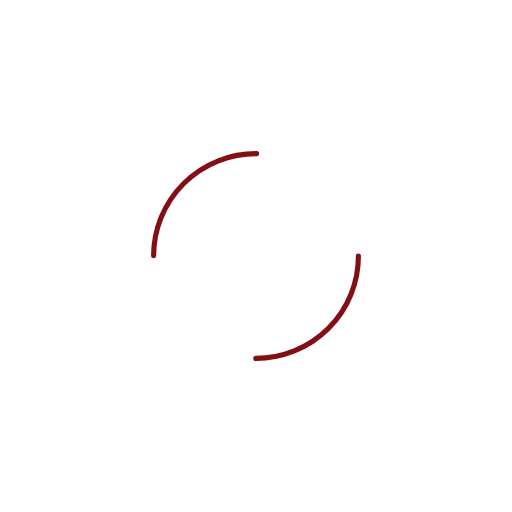
t = 0.00 s
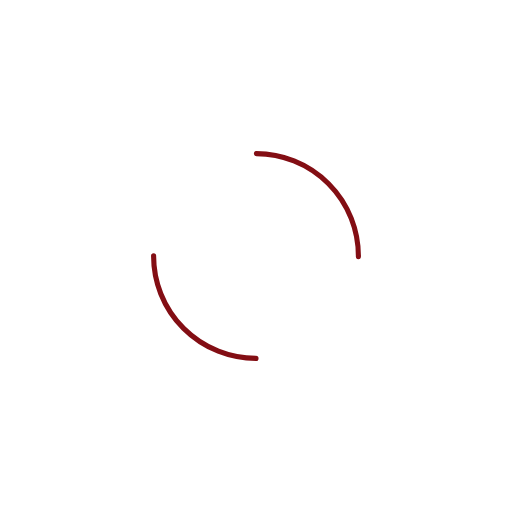
t = 0.25 s
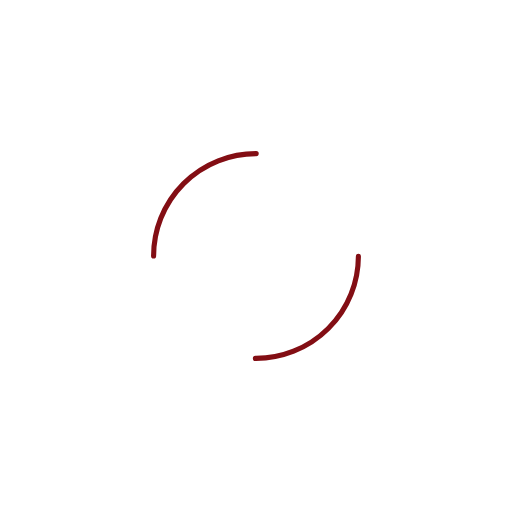
t = 0.50 s
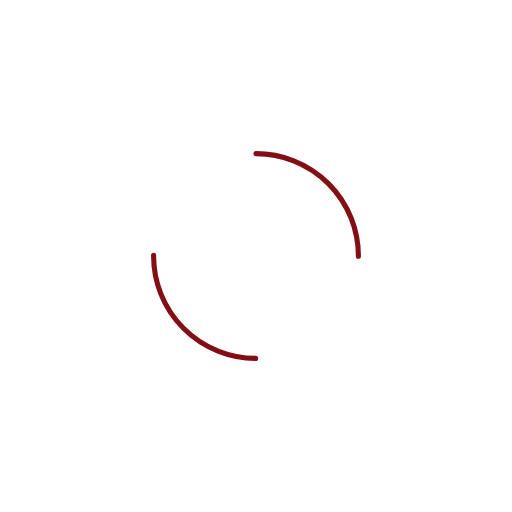
t = 0.75 s

The animated SVG that drew these frames (rendered in a browser with its animation timeline set to each time). Animation: 1 SMIL element (animateTransform=1); one cycle of 1.00 s, repeats indefinitely.

<svg xmlns="http://www.w3.org/2000/svg" xmlns:xlink="http://www.w3.org/1999/xlink" width="100px" height="100px" viewBox="0 0 100 100"
    preserveAspectRatio="xMidYMid">
    <circle cx="50" cy="50" r="20" stroke-width="1" stroke="#830e14"
        stroke-dasharray="31.41592653589793 31.41592653589793" fill="none" stroke-linecap="round">
        <animateTransform attributeName="transform" type="rotate" repeatCount="indefinite" dur="1s"
            keyTimes="0;1" values="0 50 50;360 50 50"></animateTransform>
    </circle>
</svg>
